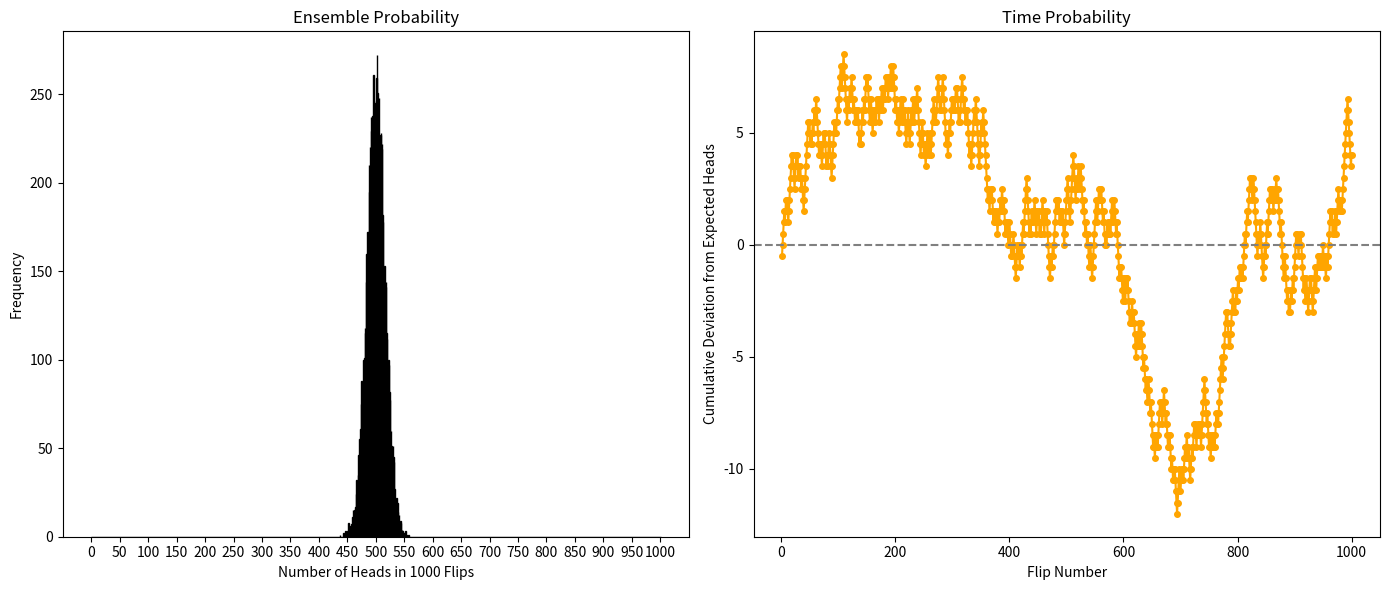

Write the Python code that produced this figure.
import numpy as np
import matplotlib.pyplot as plt

# Set seed for reproducibility
np.random.seed(42)

# Parameters
n_flips = 1000  # Number of coin flips in one experiment
n_experiments = 10000  # Number of experiments to simulate ensemble probabilities

# Simulate coin flips for ensemble probability
ensemble_results = np.random.binomial(n_flips, 0.5, n_experiments)

# Simulate coin flips for time probability
time_results = np.random.binomial(1, 0.5, n_flips)

# Visualization
plt.figure(figsize=(14, 6))

# Visualizing Ensemble Probability
plt.subplot(1, 2, 1)  # First subplot for ensemble probabilities
plt.hist(ensemble_results, bins=np.arange(n_flips+2)-0.5, color='skyblue', edgecolor='black')
plt.title('Ensemble Probability')
plt.xlabel('Number of Heads in 1000 Flips')
plt.ylabel('Frequency')
plt.xticks(np.arange(n_flips+1, step=50))

# Visualizing Time Probability
plt.subplot(1, 2, 2)  # Second subplot for time probabilities
cumulative_heads = np.cumsum(time_results)
expected_heads = np.arange(1, n_flips + 1) * 0.5
cumulative_deviation = cumulative_heads - expected_heads

plt.plot(range(1, n_flips + 1), cumulative_deviation, color='orange', marker='o', linestyle='-', markersize=4)
plt.axhline(y=0, color='grey', linestyle='--')
plt.title('Time Probability')
plt.xlabel('Flip Number')
plt.ylabel('Cumulative Deviation from Expected Heads')

plt.tight_layout()
plt.show()
